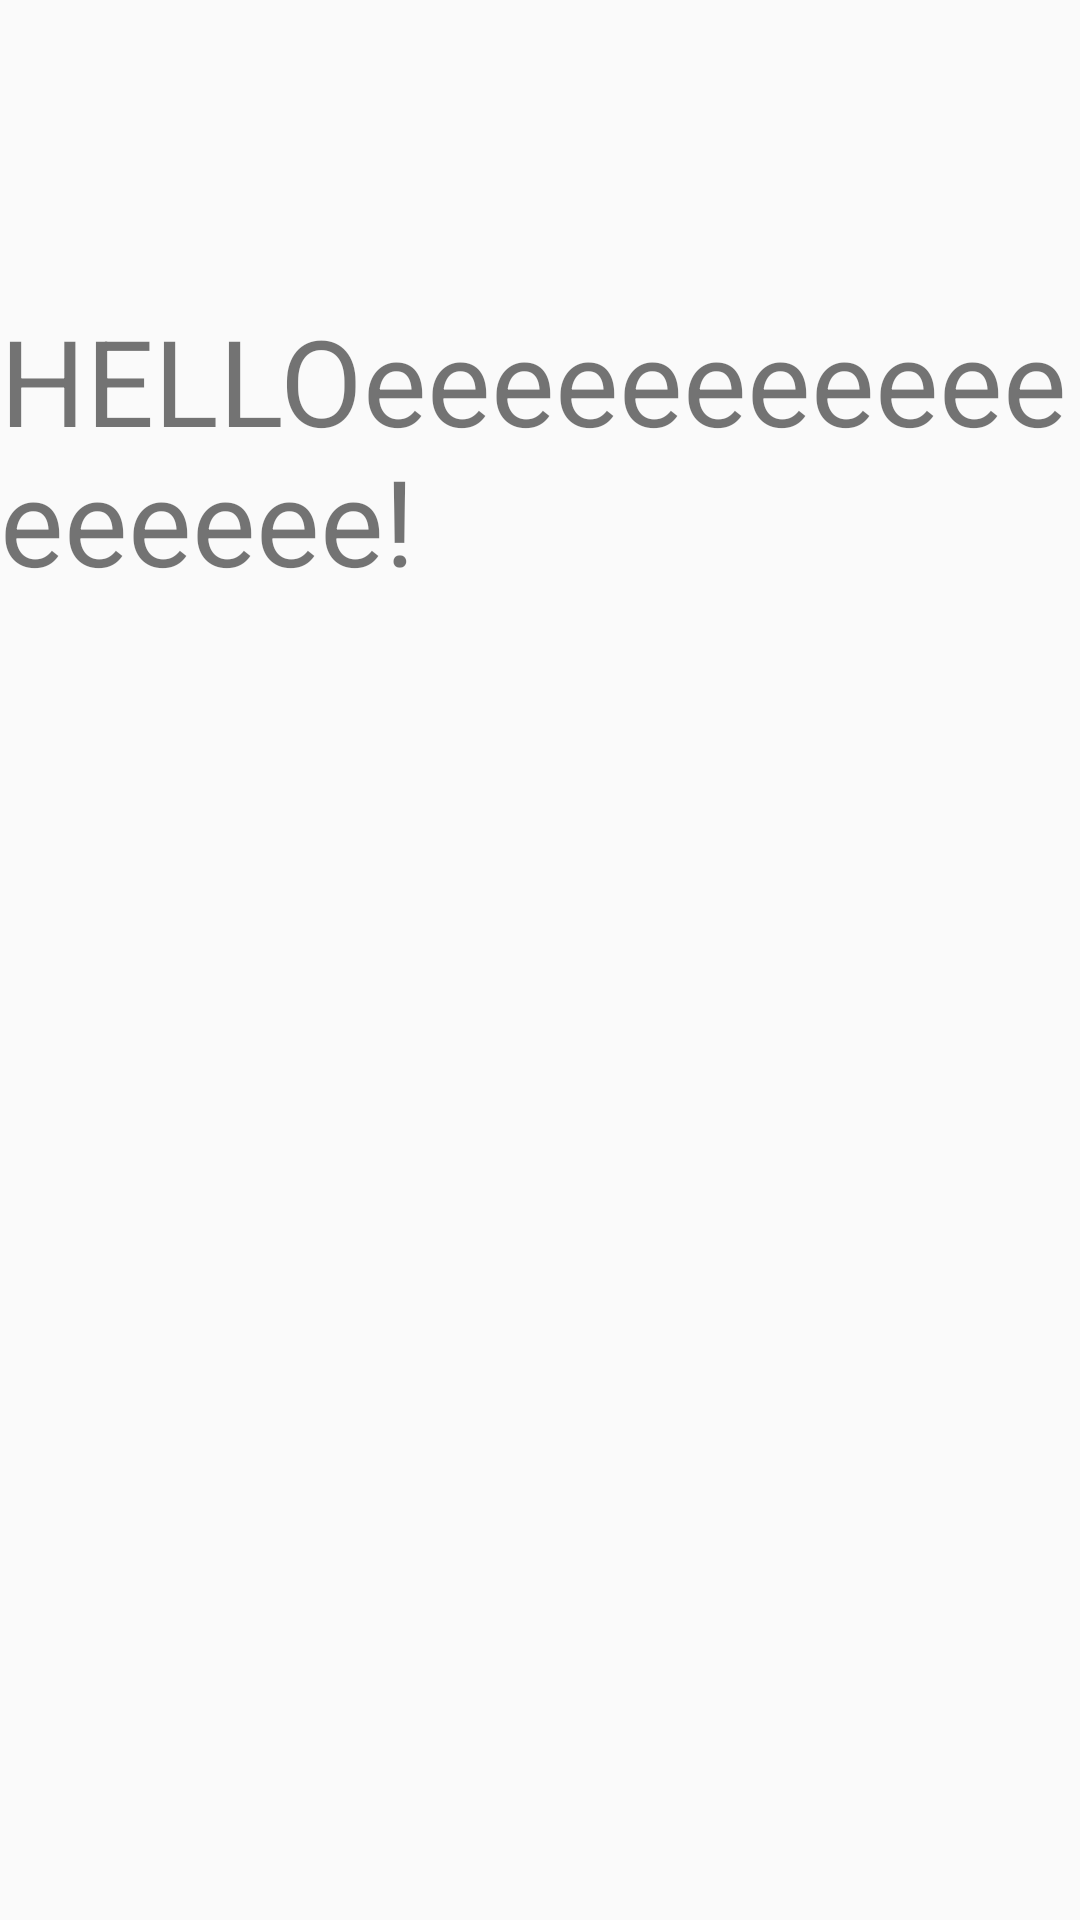

Here is an Android app screen rendered from its layout file. Give the layout XML and the strings, colors and styles it references.
<!-- AndroidManifest.xml: application theme AppTheme -->
<!-- res/layout/fragment_us.xml -->
<?xml version="1.0" encoding="utf-8"?>
<FrameLayout xmlns:android="http://schemas.android.com/apk/res/android"
    xmlns:app="http://schemas.android.com/apk/res-auto"
    android:layout_width="match_parent"
    android:layout_height="wrap_content">
    <TextView
        android:layout_width="wrap_content"
        android:layout_height="wrap_content"
        android:layout_gravity="center_horizontal"
        android:layout_marginTop="100dp"
        android:textSize="40sp"
        android:text="HELLOeeeeeeeeeeeeeeeee!"/>
</FrameLayout>
<!-- resources referenced by this layout -->
<resources>
  <style name="AppTheme" parent="Theme.AppCompat.DayNight">
          
          <item name="colorPrimary">@color/colorPrimary</item>
          <item name="colorPrimaryDark">@color/colorPrimaryDark</item>
          <item name="colorAccent">@color/colorAccent</item>
      </style>
  <!-- not gathered from this repository: default colours our renderer supplied (Android Studio template values) -->
  <color name="colorPrimary">#FF6200EE</color>
  <color name="colorPrimaryDark">#FF3700B3</color>
  <color name="colorAccent">#FF03DAC5</color>
</resources>
